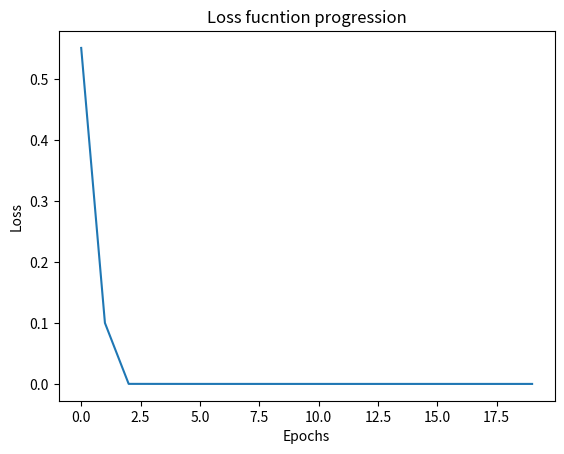

Source code (Python):
import numpy as np
import matplotlib.pyplot as plt

# define sigmoid function
def sigmoid(dot_product):
    output = 1/(1 + np.exp(-dot_product)) 
    return output

# The setup
np.random.seed(19)
y = np.array([0.11]) # output
X = np.array([2,1,1,4]) # input
w = np.random.rand(4,) # random weights vector
epochs = range(20) # epochs to train 
learning_rate = 0.5 # seems too high
length_of_X = range(len(X)) # for a range
n = len(X) # how many elements are there in X vector?

# plotting management
error_list = []
epochs_x = list(epochs)

for epoch in epochs:
# FEED FORWARD
    print('EPOCH: {}'.format(epoch))
    print('TARGET: {}'.format(y))
    
    # Predicting y
    y_hat = np.array(sigmoid(np.dot(X,w)))
    print('PREDICTION: {}'.format(y_hat))
    # Print weights
    #print('WEIGHTS: {}'.format(w))
    # How wrong is the prediction? 
    #It's not the mean squared error because we don't have multiple outputs
    se = np.power(np.subtract(y,y_hat),2)
    
    print('ERROR: {}'.format(se))
    error_list.append(se)
   
    # BACKPROPAGATION

    # Derivative calculation
    chain_1 = np.multiply(np.subtract(y,y_hat),2)
    #print('DERIVATIVE#1: {}'.format(chain_1))

    chain_2 = np.array(sigmoid(np.dot(X,w))*(1-sigmoid(np.dot(X,w))))
    #print('DERIVATIVE#2: {}'.format(chain_2))
  
    chain_3 = X # the derivative of a*x is a!
    #print('DERIVATIVE#3: {}'.format(chain_3))

    # DECLARING NEGATIVE GRADIENT (INCLUDING THE LEARNING RATE)
    neg_grad = -(chain_1*chain_2*chain_3)*learning_rate
    print('GRADIENT: {}'.format(neg_grad))
    #print('NEGATIVE_GRADIENT: {}'.format(neg_grad))


    # UPDATING THE WEIGHTS 
    w = np.subtract(w,neg_grad)
    #print('WEIGHTS: {}'.format(w))
    print('-------')   

plt.plot(epochs_x, error_list)
plt.title('Loss fucntion progression')
plt.xlabel('Epochs')
plt.ylabel('Loss')
plt.show()